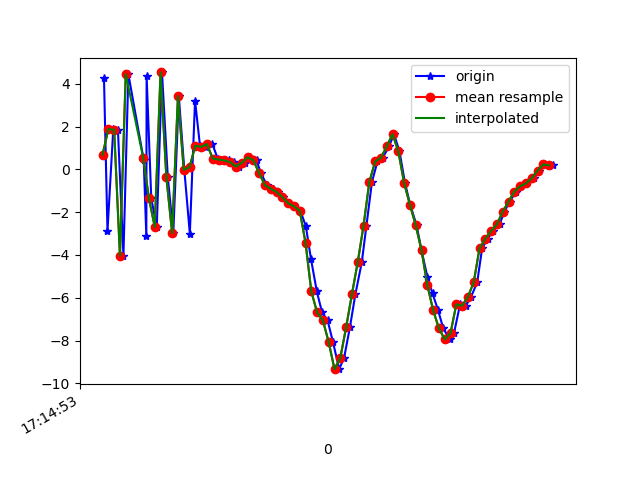

Data behind this chart, as committed beside it:
1618852493345, 1548189184511375, 4.2623367, 0.9900899, 1.7727165
1618852493357, 1548189203742145, -2.885, 0.002906, 3.02
1618852493377, 1548189222972915, 1.888, 1.036, -6.654
1618852493393, 1548189242203685, 1.859, 1.135, 7.972
1618852493412, 1548189261434455, -4.033, 0.4474, -4.312
1618852493429, 1548189280665225, 4.459, 0.8264, -1.975
1618852493482, 1548189299895995, 0.4426, 0.6485, 7.753
1618852493491, 1548189319126765, -3.12, 0.6955, -6.613
1618852493492, 1548189338357535, 4.35, 2.055, 0.6197
1618852493508, 1548189357588305, -1.357, 1.253, 7.276
1618852493527, 1548189376819075, -2.687, 1.317, -6.67
1618852493545, 1548189396049845, 4.537, 2.302, 0.7726
1618852493565, 1548189415280615, -0.3481, 1.424, 7.409
1618852493584, 1548189434511385, -2.978, 1.106, -6.151
1618852493603, 1548189453742155, 3.423, 2.508, -0.3439
1618852493622, 1548189472972925, -0.01789, 1.69, 8.262
1618852493641, 1548189492203695, -3.005, 1.306, -4.476
1618852493659, 1548189511434465, 3.22, 2.514, -2.773
1618852493676, 1548189530665235, 1.11, 2.391, 8.359
1618852493696, 1548189549896005, 1.055, 2.37, -1.774
1618852493719, 1548189569126775, 1.182, 2.341, 1.817
1618852493737, 1548189588357545, 0.5111, 2.355, 0.5435
1618852493755, 1548189607588315, 0.4599, 2.484, 0.4999
1618852493776, 1548189626819085, 0.4227, 2.499, 0.3367
1618852493792, 1548189646049855, 0.3414, 2.617, 0.09404
1618852493810, 1548189665407518, 0.1329, 2.436, -0.7275
1618852493832, 1548189684638288, 0.3111, 3.769, -1.168
1618852493850, 1548189703869058, 0.573, 4.419, -2.113
1618852493871, 1548189723099828, 0.4294, 4.574, -3.02
1618852493886, 1548189742330598, -0.1706, 4.191, -3.617
1618852493907, 1548189761561368, -0.7367, 3.904, -4.046
1618852493929, 1548189780792138, -0.902, 4.277, -4.906
1618852493945, 1548189800022908, -1.05, 4.601, -5.567
1618852493964, 1548189819253678, -1.297, 4.341, -5.744
1618852493984, 1548189838484448, -1.581, 3.833, -5.66
1618852494000, 1548189857715218, -1.725, 3.637, -5.607
1618852494022, 1548189876945988, -1.931, 3.324, -5.438
1618852494041, 1548189896176758, -2.645, 2.47, -4.539
1618852494059, 1548189915407528, -4.203, 1.401, -2.562
1618852494079, 1548189934638298, -5.706, -0.2266, -0.3577
1618852494097, 1548189953869068, -6.686, -0.3325, 0.4111
1618852494116, 1548189973099838, -7.057, 1.242, 0.6061
1618852494135, 1548189992330608, -8.087, 0.8056, 2.467
1618852494156, 1548190011561378, -9.339, -0.9048, 5.999
1618852494173, 1548190030792148, -8.81, -2.831, 10.24
1618852494193, 1548190050022918, -7.383, -1.311, 11.83
1618852494212, 1548190069253688, -5.831, 0.6881, 11.27
1618852494234, 1548190088484458, -4.339, 2.059, 9.913
1618852494250, 1548190107715228, -2.635, 1.473, 10.83
1618852494269, 1548190126945998, -0.5908, 0.6687, 13.26
1618852494288, 1548190146176768, 0.3726, -0.1024, 12.96
1618852494306, 1548190165407538, 0.542, -1.299, 12.05
1618852494328, 1548190184638308, 1.08, -2.206, 11.03
1618852494345, 1548190203869078, 1.651, -2.156, 10.27
1618852494364, 1548190223099848, 0.8496, -1.998, 8.91
1618852494383, 1548190242330618, -0.6322, -1.879, 7.318
1618852494401, 1548190261561388, -1.652, -1.869, 6.152
1618852494423, 1548190280792158, -2.612, -1.768, 5.191
1618852494440, 1548190300022928, -3.78, -1.7, 4.119
1618852494460, 1548190319253698, -5.012, -2.798, 2.914
1618852494478, 1548190338484468, -5.8, -3.846, 2.649
... 22 more rows
